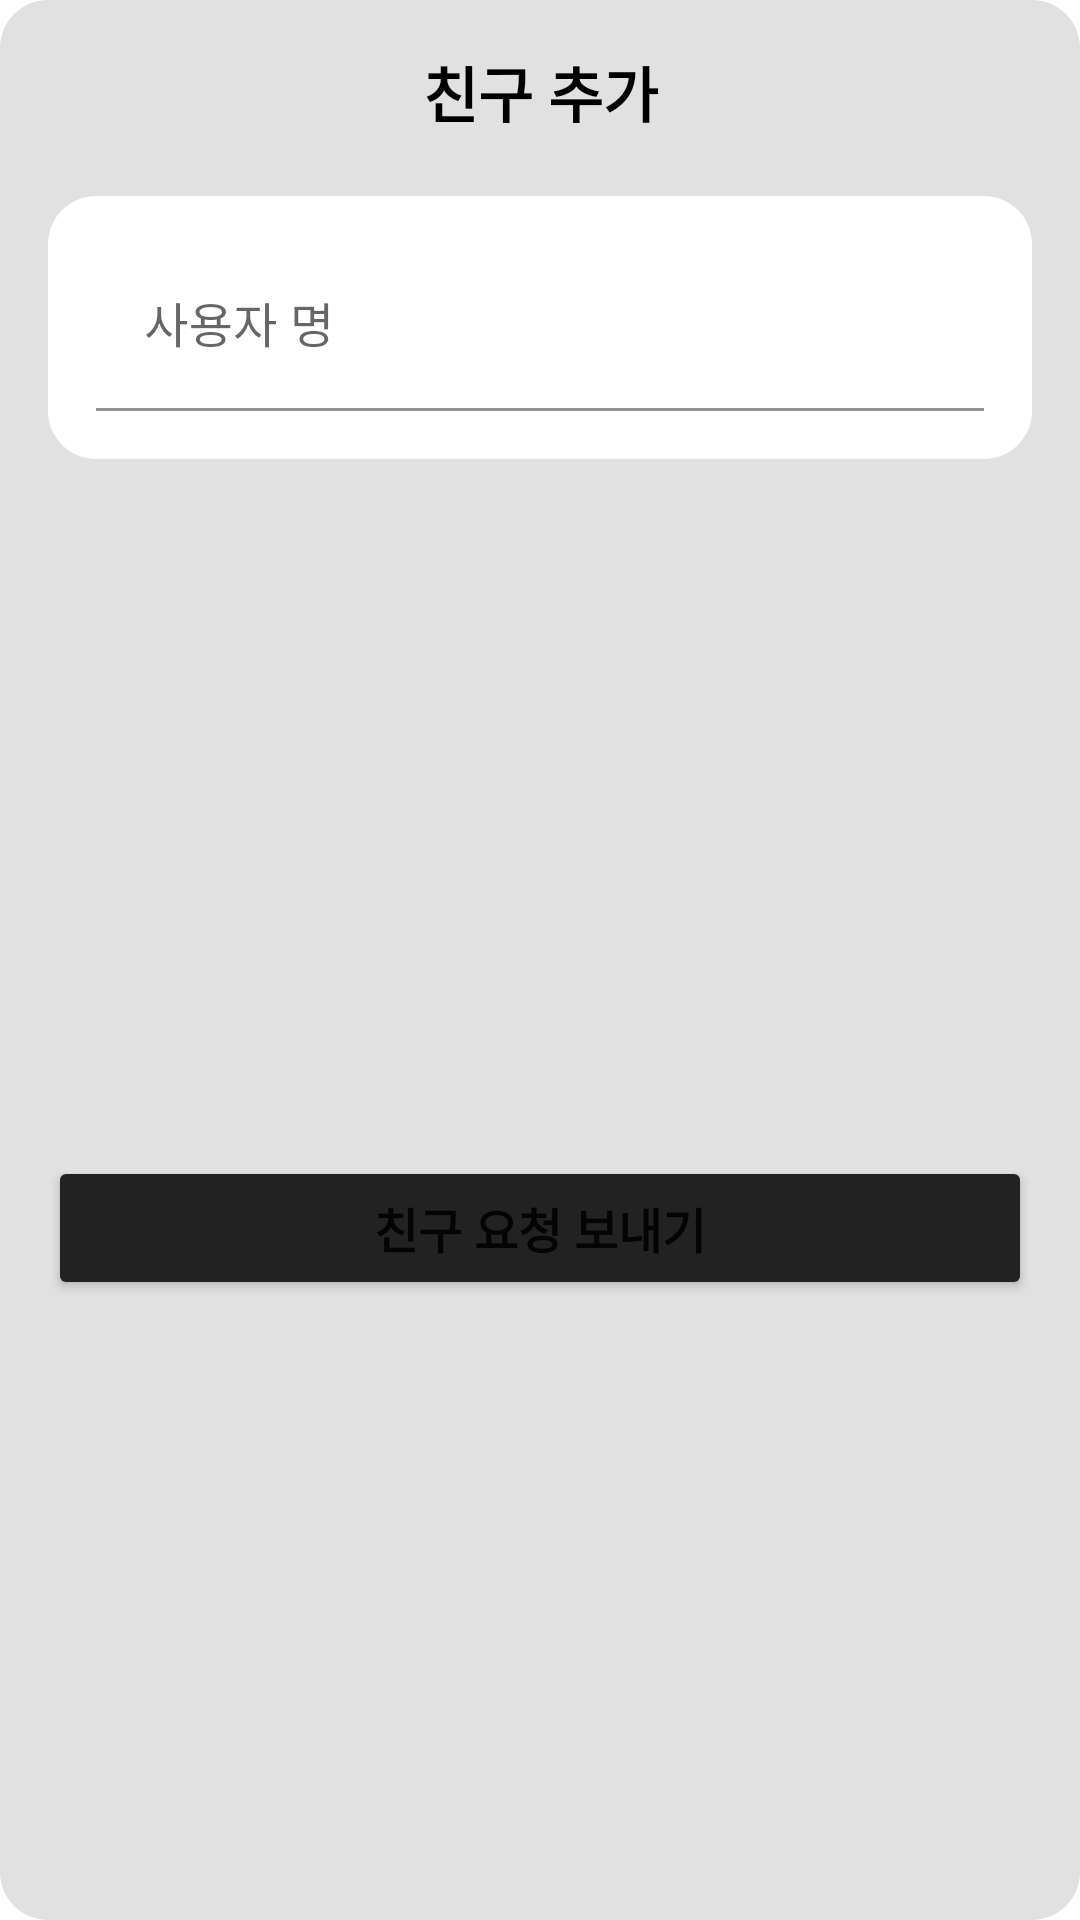

Android layout source for this screen:
<!-- AndroidManifest.xml: application theme Theme.TeamnovaPersonalProjectProjecting -->
<!-- res/layout/dialogfragment_friend_add.xml -->
<?xml version="1.0" encoding="utf-8"?>
<LinearLayout xmlns:android="http://schemas.android.com/apk/res/android"
    android:layout_width="match_parent"
    android:layout_height="wrap_content"
    android:orientation="vertical"
    android:padding="16dp"
    android:background="@drawable/dialog_background"
    >

    <TextView
        android:id="@+id/dialog_title"
        android:layout_width="match_parent"
        android:layout_height="wrap_content"
        android:text="친구 추가"
        android:textColor="@color/black"
        android:textSize="20sp"
        android:textStyle="bold"
        android:gravity="center"/>

    <com.google.android.material.textfield.TextInputLayout
        android:id="@+id/emailInputLayout"
        android:layout_width="match_parent"
        android:layout_height="wrap_content"
        android:layout_marginTop="20dp"
        android:background="@drawable/dialog_background"
        android:backgroundTint="@color/white" >

        <com.google.android.material.textfield.TextInputEditText
            android:id="@+id/searchNameInput"
            android:layout_width="match_parent"
            android:layout_height="wrap_content"
            android:textSize="16sp"
            android:hint="사용자 명"
            android:inputType="textEmailAddress"
            android:background="@color/white"/>

    </com.google.android.material.textfield.TextInputLayout>

    <TextView
        android:id="@+id/infoTextView"
        android:layout_width="wrap_content"
        android:layout_height="wrap_content"
        android:layout_marginTop="6dp"
        android:text="[*] 에게 친구요청을 보냈습니다."
        android:textSize="18sp"
        android:visibility="invisible"
        android:layout_gravity="center"
        android:textColor="@color/black"/>

    <Button
        android:id="@+id/searchNameButton"
        android:layout_width="match_parent"
        android:layout_height="wrap_content"
        android:text="친구 요청 보내기"
        android:textSize="16sp"
        android:backgroundTint="@color/default_app_color_d1"
        android:textStyle="bold"
        android:layout_marginTop="200dp"
        android:onClick="onCloseButtonClick"/>
</LinearLayout>
<!-- resources referenced by this layout -->
<resources>
  <color name="black">#FF000000</color>
  <color name="default_app_color_d1">#222222</color>
  <color name="white">#FFFFFFFF</color>
  <!-- drawable dialog_background (drawable) -->
  <?xml version="1.0" encoding="utf-8"?>
  <shape xmlns:android="http://schemas.android.com/apk/res/android">
      <solid android:color="@color/default_app_color" />
      <corners android:radius="16dp" />
      <padding android:left="16dp" android:right="16dp" android:top="16dp" android:bottom="16dp" />
  </shape>
  <style name="Theme.TeamnovaPersonalProjectProjecting" parent="Theme.MaterialComponents.DayNight.NoActionBar">
          
          <item name="colorPrimary">@color/default_app_color_bl1</item>
          <item name="colorPrimaryVariant">@color/default_app_color_d1</item>
          <item name="colorOnPrimary">@color/white</item>
          
          <item name="colorSecondary">@color/teal_200</item>
          <item name="colorSecondaryVariant">@color/teal_700</item>
          <item name="colorOnSecondary">@color/black</item>
          
          <item name="android:statusBarColor">?attr/colorPrimaryVariant</item>
          
      </style>
  <color name="default_app_color">#E1E1E1</color>
  <color name="default_app_color_bl1">#8A8A8A</color>
  <color name="teal_200">#FF03DAC5</color>
  <color name="teal_700">#FF018786</color>
</resources>
